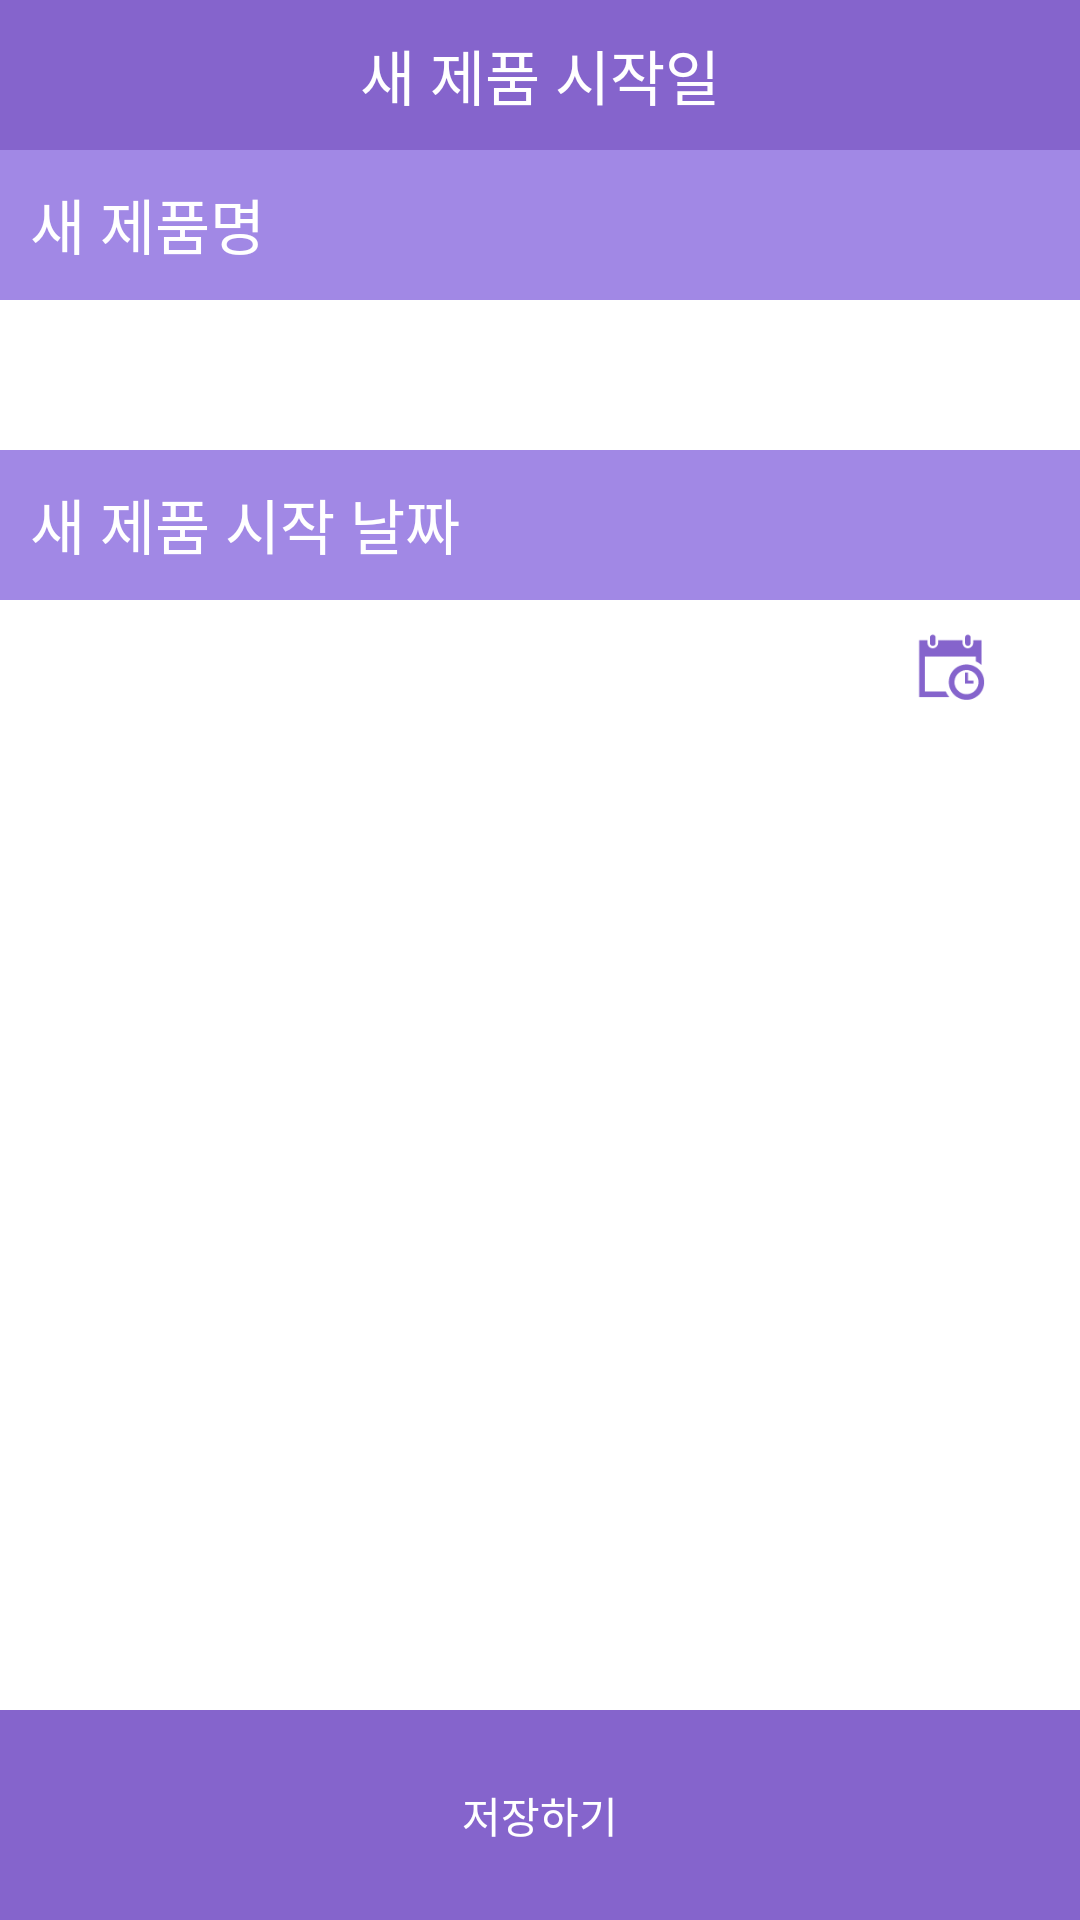

Reconstruct the res/layout file that produces this screen, plus the resources it refers to.
<!-- AndroidManifest.xml: application theme AppTheme -->
<!-- res/layout/activity_new_product_setting.xml -->
<?xml version="1.0" encoding="utf-8"?>
<LinearLayout xmlns:android="http://schemas.android.com/apk/res/android"
    android:layout_width="fill_parent"
    android:layout_height="fill_parent"
    android:orientation="vertical"
    android:background="@color/white">
    <FrameLayout
        android:layout_width="match_parent"
        android:layout_height="50dp"
        android:background="#8564CC">

        <TextView
            android:layout_width="wrap_content"
            android:layout_height="wrap_content"
            android:text="새 제품 시작일"
            android:layout_gravity="center"
            android:textColor="#ffffff"
            android:textSize="20dp"
            android:padding="10dp"/>
    </FrameLayout>
    <FrameLayout
        android:layout_width="match_parent"
        android:layout_height="50dp"
        android:background="#A188E5">

        <TextView
            android:layout_width="wrap_content"
            android:layout_height="wrap_content"
            android:text="새 제품명"
            android:textColor="#ffffff"
            android:textSize="20dp"
            android:padding="10dp"
            android:background="#A188E5"/>
    </FrameLayout>
    <FrameLayout
        android:layout_width="match_parent"
        android:layout_height="50dp"
        android:background="@color/white">

        <EditText
            android:layout_width="fill_parent"
            android:layout_height="wrap_content"
            android:layout_centerHorizontal="true"
            android:textColor="#A188E5"
            android:id="@+id/editText4"
            android:background="@drawable/rounded_corner"
            android:paddingLeft="10dp"
            android:layout_marginTop="10dp"/>
    </FrameLayout>
    <FrameLayout
        android:layout_width="match_parent"
        android:layout_height="50dp"
        android:background="#A188E5">

        <TextView
            android:layout_width="wrap_content"
            android:layout_height="wrap_content"
            android:text="새 제품 시작 날짜"
            android:textColor="#ffffff"
            android:textSize="20dp"
            android:padding="10dp"
            android:background="#A188E5"/>
    </FrameLayout>
    <FrameLayout
        android:id="@+id/dateButton"
        android:layout_width="match_parent"
        android:layout_height="30dp"
        android:paddingLeft="10dp"
        android:layout_marginTop="10dp"
        android:layout_centerHorizontal="true"
        android:background="@drawable/rounded_corner"
        >

        <TextView
            android:id="@+id/dday"
            android:layout_width="wrap_content"
            android:layout_height="wrap_content"
            android:layout_marginTop="10dp"
            android:textColor="#A188E5"
            />
        <ImageView
            android:layout_width="wrap_content"
            android:layout_height="25dp"
            android:layout_gravity="right"
            android:src="@drawable/specialday_icon_02_calendar"/>
    </FrameLayout>
    <FrameLayout
        android:layout_width="match_parent"
        android:layout_height="50dp"
        android:background="@color/white"
        android:orientation="horizontal">

        <TextView
            android:id="@+id/result"
            android:layout_width="wrap_content"
            android:layout_height="wrap_content"
            android:textSize="15dp"
            android:textColor="#000000"
            android:visibility="invisible"/>

    </FrameLayout>
    <FrameLayout
        android:layout_width="match_parent"
        android:layout_height="0dp"
        android:background="@color/white"
        android:layout_weight="4">
    </FrameLayout>

    <FrameLayout
        android:layout_width="match_parent"
        android:layout_height="0dp"
        android:background="#8564CC"
        android:layout_weight="1">

        <TextView
            android:id="@+id/saveButton"
            android:layout_width="wrap_content"
            android:layout_height="wrap_content"
            android:text="저장하기"
            android:textColor="#ffffff"
            android:background="#8564CC"
            android:layout_gravity="center"/>
    </FrameLayout>

</LinearLayout>
<!-- resources referenced by this layout -->
<resources>
  <color name="white">#FFFFFF</color>
  <!-- drawable specialday_icon_02_calendar: png bitmap (drawable, 1372 bytes) -->
  <style name="AppTheme" parent="Theme.AppCompat.Light.NoActionBar">
          
          <item name="colorPrimary">@color/colorPrimary</item>
          <item name="colorPrimaryDark">@color/colorPrimaryDark</item>
          <item name="colorAccent">@color/colorAccent</item>
  
      </style>
  <color name="colorPrimary">#8564CC</color>
  <color name="colorPrimaryDark">#9984D3</color>
  <color name="colorAccent">#A188E5</color>
</resources>
